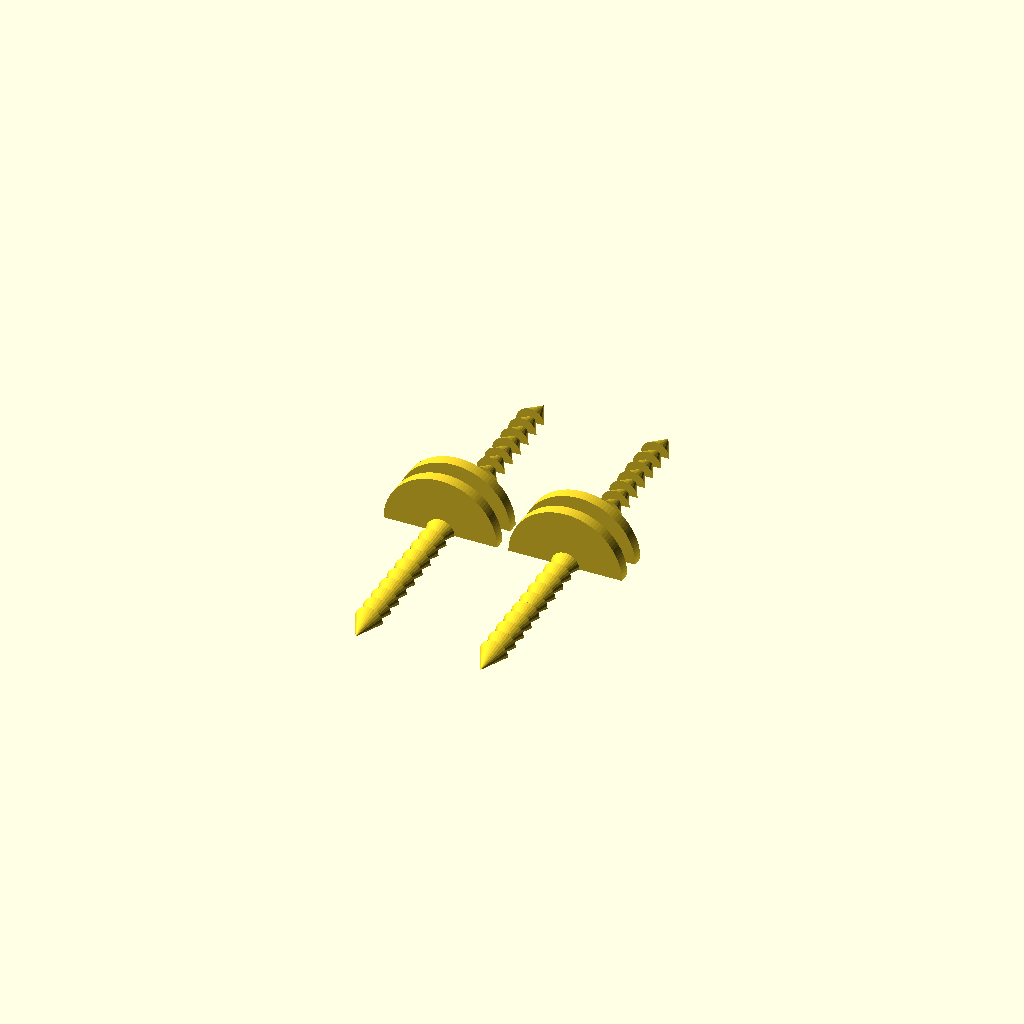
Cell 1: the model at its default parameters.
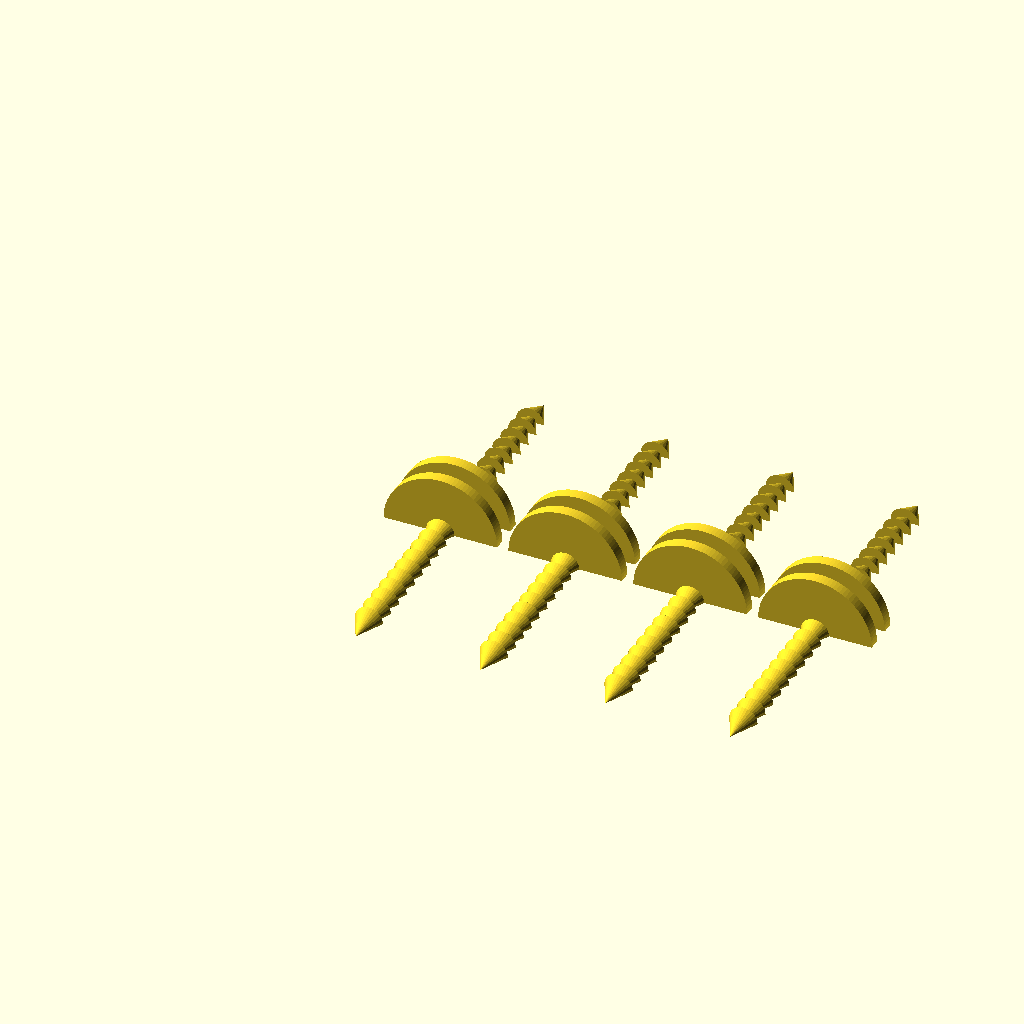
Cell 2: count = 4 (everything else at default).
All cells are drawn from one camera (rotation 55°, 0°, 25°, orthographic, colour scheme Cornfield), so only the parameter changes between them.
Source of the model, wall_mount_pale/wall_mount_pale.scad:
count = 2; // number of pales needed

module element()
{
  for(i = [0:9])
    translate([0, 3*i, 0])
      rotate([-90, 0, 0])
        cylinder(h=5, r1=5/2, r2=0, $fs=0.01);
  translate([0, -2, 0])
    rotate([-90, 0, 0])
      cylinder(h=2, r=20/2, $fn=100);
}

module halfElement()
{
  difference()
  {
    element();
    translate([-20, -3, -12])
      cube([50,50,12]);
  }
}

for(i = [0:count-1])
  translate([i*22, 0, 0])
  {
    translate([0, 7, 0])
      halfElement();
    rotate([0, 0, 180])
      halfElement();
  }
Customizer parameters (derived from the source; name, type, default, range or options):
count: number, default 2
